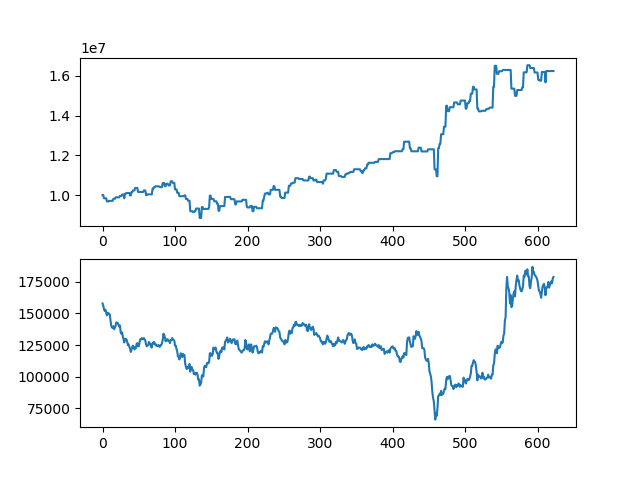

Values plotted in this chart, from the file beside it:
asset, close
10000000, 158000
10000000, 156000
9840000, 153500
9840000, 152000
9840000, 153000
9840000, 151000
9677500, 148500
9677500, 150500
9677500, 149500
9709500, 150000
9709500, 149000
9709500, 144500
9709500, 140000
9709500, 139000
9709500, 138500
9814500, 140000
9814500, 137500
9814500, 139000
9884500, 140000
9884500, 143000
9884500, 142500
9884500, 142500
9884500, 141000
9884500, 139500
9954500, 140500
9954500, 135000
9954500, 134000
10028500, 135000
10028500, 131500
10028500, 129500
9836000, 127000
10067000, 130000
10067000, 129000
10106000, 129500
10106000, 127500
10106000, 125000
10106000, 125500
10106000, 123500
9984500, 122000
9984500, 119500
10150500, 121500
10150500, 123500
10232500, 124500
10232500, 123500
10232500, 121500
10358500, 123000
10358500, 122500
10358500, 126000
10358500, 126500
10156000, 124000
10156000, 124000
10156000, 127000
10156000, 129500
10156000, 129500
10156000, 130500
10156000, 130000
10156000, 129500
10234000, 130500
10234000, 129500
10234000, 128500
... 563 more rows
